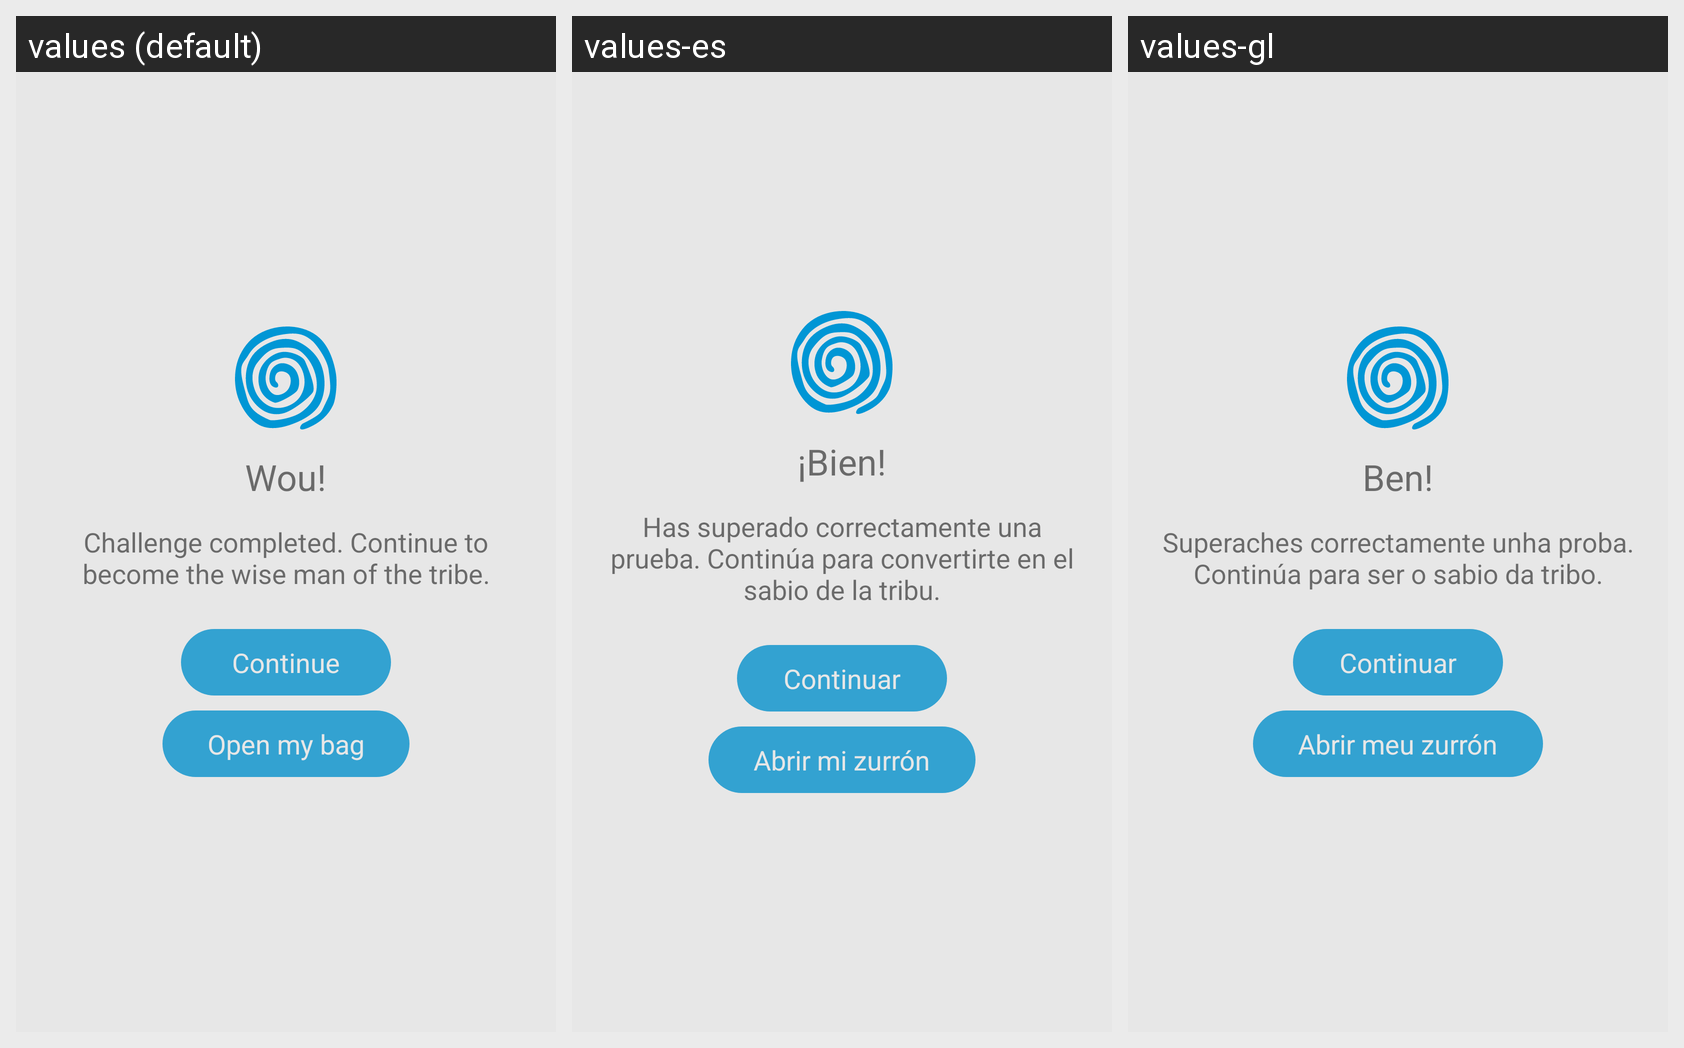

For this localized Android screen grid, give each drawn string resource with its value in every locale shown.
Android screen res/layout/dialog_score.xml rendered under 3 locales, left to right: values (default), values-es, values-gl. Device: Nexus 5 (rendered at 1080×1920; each locale shown at half size, 540×960, under a caption strip naming it); theme AppTheme.
Strings drawn on this screen, with the default value and each locale's value (text and hints the layout hard-codes, and strings that could not be matched under every locale, appear in the picture but are not listed):

dialog_title_scores
  values: Wou!
  values-es: ¡Bien!
  values-gl: Ben!

dialog_content_scores
  values: Challenge completed. Continue to become the wise man of the tribe.
  values-es: Has superado correctamente una prueba. Continúa para convertirte en el sabio de la tribu.
  values-gl: Superaches correctamente unha proba. Continúa para ser o sabio da tribo.

continue_
  values: Continue
  values-es: Continuar
  values-gl: Continuar

show_bag
  values: Open my bag
  values-es: Abrir mi zurrón
  values-gl: Abrir meu zurrón
